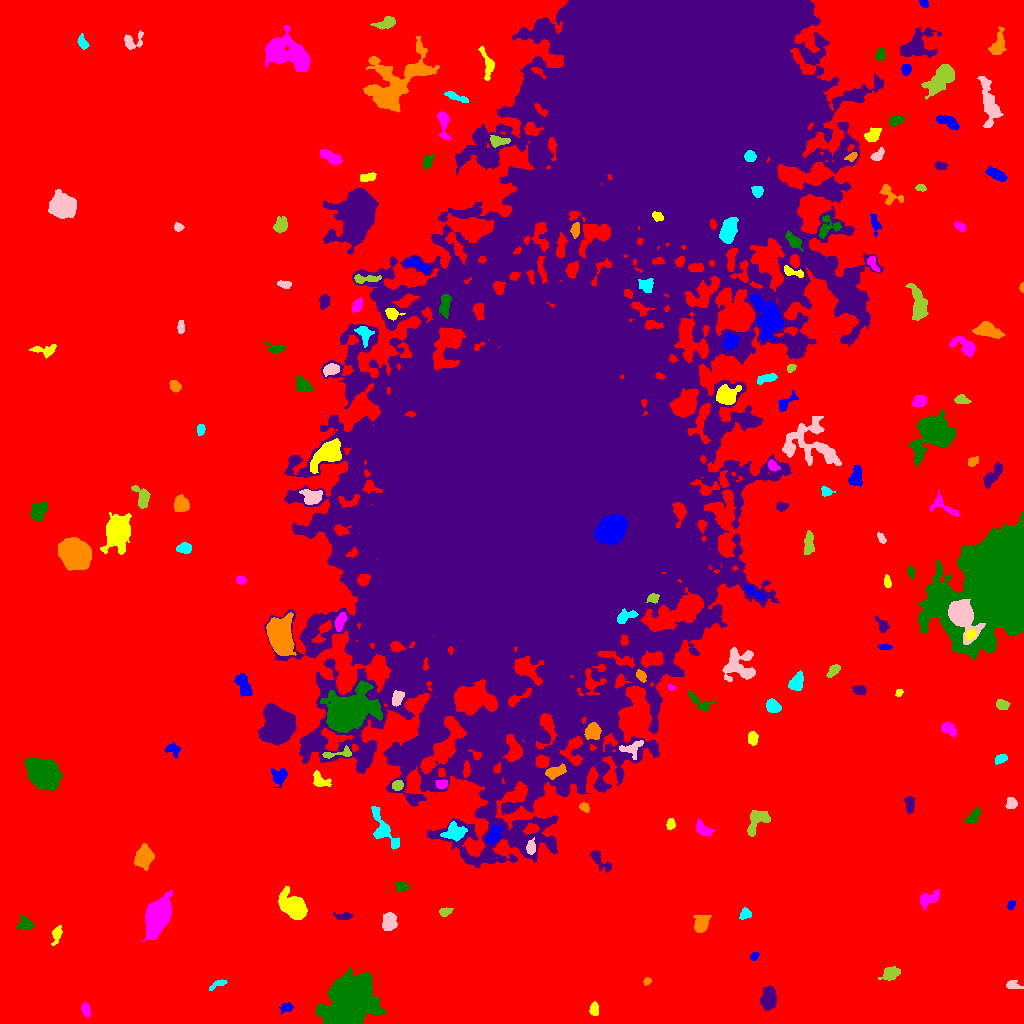

The table this chart was drawn from, first rows:
ID, X, Y, A, B, theta, total_flux, mu_max, mu_median, mu_mean, R_fwhm, R_e, R10, R90, x_start, x_end, y_start, y_end, area, greylevel
0, 527.8, 505, 312.7, 306, -0.1651, 3543911, 21.0, 4.0, 4.839, 118.5, 243.3, 94.29, 386.5, 0, 1023, 0, 1023, 732388, 4.839
1, 286.9, 16.94, 2.719, 1.468, -0.08913, 154.0, 6.0, 1.0, 1.413, 2.706, 2.326, 0.7979, 3.868, 279, 293, 9, 21, 109, 12.41
2, 594.3, 13.6, 3.33, 1.972, -1.55, 208.0, 3.0, 2.0, 1.825, 4.82, 3.29, 1.382, 5.015, 589, 598, 8, 22, 114, 12.82
3, 85.7, 13.33, 3.268, 1.871, -1.29, 280.0, 6.0, 2.0, 2.435, 4.222, 3.141, 1.262, 4.886, 81, 90, 6, 21, 115, 13.43
4, 350.8, 23.57, 10.3, 8.702, 0.5936, 65712, 151.0, 13.0, 27.6, 9.202, 9.837, 3.827, 20.94, 316, 385, 0, 55, 2381, 36.6
5, 768.6, 24.26, 4.852, 3.31, 1.489, 2861, 27.0, 7.0, 8.885, 4.853, 4.918, 1.871, 8.234, 760, 776, 13, 37, 322, 18.89
6, 647, 42.34, 1.965, 1.518, 0.6788, 225.0, 10.0, 3.0, 4.018, 2.585, 2.111, 0.7979, 3.523, 643, 651, 38, 46, 56, 16.02
7, 218.4, 39.49, 4.881, 1.554, 0.4312, 296.0, 7.0, 2.0, 2.846, 3.038, 3.038, 1.128, 5.015, 209, 227, 33, 44, 104, 12.85
8, 1013, 38.12, 3.875, 2.141, -0.2324, 347.0, 5.0, 3.0, 2.991, 4.853, 3.523, 1.382, 5.293, 1006, 1023, 35, 43, 116, 12.99
9, 891.4, 50.11, 3.807, 2.723, 0.3558, 819.0, 9.0, 3.0, 3.863, 5.262, 4.029, 1.693, 6.408, 878, 900, 43, 57, 212, 14.86
10, 371.9, 61.95, 3.063, 2.411, 0.8371, 846.0, 13.0, 5.0, 5.834, 4.37, 3.432, 1.382, 5.528, 366, 379, 55, 69, 145, 18.83
11, 754, 67.11, 2.259, 1.68, 0.7217, 229.0, 8.0, 3.0, 3.418, 3.038, 2.394, 0.9772, 3.909, 750, 759, 63, 71, 67, 13.42
12, 56.82, 89.75, 4.172, 1.949, 1.316, 266.0, 5.0, 1.5, 1.873, 3.909, 3.192, 1.262, 5.171, 51, 62, 78, 98, 142, 12.87
13, 157.9, 106.8, 9.002, 4.617, 1.189, 18549, 57.0, 16.0, 20.54, 9.424, 8.098, 3.29, 13.23, 141, 172, 82, 133, 903, 29.54
14, 25.19, 98.89, 3.633, 2.857, -0.1289, 718.0, 10.0, 3.0, 4.103, 4.652, 3.827, 1.493, 6.257, 16, 34, 94, 108, 175, 15.1
15, 343.3, 107.2, 4.669, 1.904, -0.03628, 296.0, 6.0, 2.0, 2.574, 4.222, 3.523, 1.262, 5.352, 333, 353, 104, 111, 115, 12.57
16, 701, 99.91, 4.268, 3.168, 1.249, 2285, 22.0, 8.5, 9.289, 5.528, 4.583, 1.784, 7.399, 693, 711, 91, 108, 246, 18.29
17, 745.4, 109.7, 2.95, 2.657, 0.1836, 307.0, 5.0, 3.0, 2.717, 4.652, 3.523, 1.382, 5.262, 739, 751, 104, 116, 113, 12.72
18, 389, 101.4, 4.377, 3.333, 1.416, 1681, 13.0, 7.0, 6.975, 6.457, 4.951, 2.034, 7.485, 382, 397, 93, 111, 241, 16.98
19, 445.1, 111.6, 2.537, 1.957, 0.1684, 242.0, 6.0, 2.0, 2.444, 3.656, 2.821, 1.128, 4.442, 439, 453, 107, 116, 99, 13.44
20, 545.9, 114.5, 9.142, 3.742, -0.9677, 4041, 22.0, 6.0, 6.635, 6.103, 6.956, 2.585, 11.53, 532, 561, 100, 136, 609, 16.64
21, 1011, 118.7, 2.363, 1.833, 0.9583, 207.0, 5.0, 3.0, 3.09, 3.868, 2.706, 1.128, 4.107, 1007, 1015, 114, 123, 67, 13.09
22, 292.8, 116.3, 7.35, 4.642, -0.6981, 5781, 23.0, 8.0, 9.667, 8.425, 7.114, 2.877, 11.48, 278, 307, 104, 137, 598, 18.67
23, 929.2, 125.1, 5.303, 2.623, 0.3022, 686.0, 8.0, 3.0, 2.957, 5.528, 4.297, 1.693, 6.817, 920, 939, 114, 134, 232, 13.96
24, 401.3, 137.1, 3.044, 1.981, -0.1504, 343.0, 7.0, 3.0, 3.035, 3.827, 3.09, 1.262, 4.853, 395, 409, 132, 141, 113, 14.04
25, 599.2, 163.6, 7.393, 2.61, -0.8022, 580.0, 6.0, 2.0, 2.775, 5.67, 4.406, 1.693, 6.887, 590, 611, 151, 173, 209, 12.78
26, 144, 166.6, 4.989, 3.731, 1.312, 2612, 20.0, 6.0, 7.235, 6.024, 5.412, 2.111, 8.813, 134, 154, 153, 180, 361, 17.24
27, 453.9, 191.4, 5.185, 4.267, 0.1016, 1079, 8.0, 3.0, 3.585, 6.887, 5.528, 2.185, 8.556, 440, 467, 182, 202, 301, 17.58
28, 530.9, 175.8, 3.441, 2.084, 1.54, 388.0, 6.0, 3.0, 3.129, 4.754, 3.385, 1.382, 5.323, 526, 535, 169, 186, 124, 19.13
29, 755.8, 202.5, 7.868, 4.081, 1.024, 1153, 8.0, 3.0, 3.462, 6.604, 5.585, 2.185, 8.867, 747, 770, 187, 213, 333, 13.46
30, 141.9, 196.1, 3.744, 1.934, -0.2638, 338.0, 6.0, 2.0, 2.268, 4.478, 3.385, 1.262, 5.352, 133, 150, 191, 201, 149, 14.27
31, 492.8, 186.9, 3.991, 2.429, 1.036, 617.0, 9.0, 2.0, 2.883, 4.37, 3.7, 1.493, 6.18, 486, 503, 179, 199, 214, 18.88
32, 670.9, 199, 2.538, 2.069, 1.296, 285.0, 8.0, 3.0, 3.132, 3.241, 2.821, 0.9772, 4.549, 666, 675, 194, 205, 91, 13.13
33, 703.1, 193.8, 4.682, 2.614, -0.6102, 633.0, 8.0, 3.0, 3.367, 4.886, 4.068, 1.596, 6.555, 696, 715, 187, 205, 188, 13.37
34, 973.1, 206.6, 4.934, 2.379, 0.8324, 434.0, 5.0, 3.0, 2.646, 5.352, 4.26, 1.693, 6.358, 964, 980, 200, 216, 164, 12.65
35, 909.7, 219.7, 4.145, 2.14, -1.536, 573.0, 8.0, 3.5, 3.872, 4.853, 3.742, 1.493, 5.89, 904, 914, 210, 227, 148, 13.87
36, 584.1, 216.6, 2.366, 1.926, -0.6366, 207.0, 7.0, 2.0, 2.464, 2.523, 2.646, 0.9772, 4.297, 579, 589, 211, 221, 84, 14.46
37, 382.8, 194, 11.82, 4.309, -1.062, 1858, 13.0, 4.0, 4.362, 4.297, 6.652, 2.394, 10.25, 371, 399, 174, 217, 426, 14.36
38, 1011, 220.2, 2.734, 2.47, 1.343, 584.0, 10.0, 5.0, 4.908, 4.442, 3.338, 1.262, 5.171, 1005, 1017, 215, 226, 119, 14.91
39, 397.3, 238.2, 2.561, 2.217, 0.4205, 305.0, 6.0, 3.0, 2.824, 4.406, 3.09, 1.262, 4.754, 392, 403, 233, 243, 108, 18.82
40, 777.0, 246.2, 2.883, 1.804, 1.163, 169.0, 4.0, 2.0, 1.724, 4.029, 2.764, 1.128, 4.549, 773, 781, 240, 254, 98, 12.72
41, 279.6, 247.3, 4.192, 3.667, 1.306, 458.0, 5.0, 2.0, 2.181, 4.82, 4.583, 1.784, 7.203, 271, 287, 236, 256, 210, 12.18
42, 320.2, 242.6, 5.069, 3.137, -0.5261, 564.0, 6.0, 3.0, 3.016, 5.917, 4.334, 1.693, 6.676, 313, 331, 237, 253, 187, 15.02
43, 442.4, 239.5, 2.78, 2.019, 0.1811, 296.0, 7.0, 3.0, 2.902, 3.432, 2.985, 1.128, 4.72, 436, 447, 235, 244, 102, 17.9
44, 43.72, 249.4, 7.356, 5.904, -0.5368, 16843, 46.0, 15.0, 18.03, 10.43, 8.444, 3.432, 13.46, 24, 62, 233, 266, 934, 28.03
45, 524.4, 252.9, 2.254, 1.814, -0.2301, 251.0, 7.0, 3.0, 3.486, 3.141, 2.523, 0.9772, 4.068, 520, 529, 249, 257, 72, 22.49
46, 554.9, 251.5, 4.964, 2.535, 0.3477, 861.0, 8.0, 4.0, 4.18, 6.155, 4.442, 1.784, 6.887, 545, 566, 244, 260, 206, 22.18
47, 1001, 264.8, 3.235, 1.959, 0.3849, 323.0, 6.0, 3.0, 3.076, 4.442, 3.192, 1.262, 4.983, 995, 1007, 259, 269, 105, 13.08
48, 631.8, 275.3, 6.002, 3.403, 0.3054, 370.0, 4.0, 2.0, 1.754, 5.997, 4.26, 1.693, 6.91, 619, 643, 264, 283, 211, 17.75
49, 338.9, 269.9, 9.159, 2.086, 0.1184, 651.0, 9.0, 4.0, 4.043, 4.184, 4.222, 1.596, 6.358, 322, 351, 265, 278, 161, 19.04
50, 717.4, 282.7, 4.407, 3.812, -1.445, 4517, 35.0, 10.0, 12.44, 5.754, 5.078, 2.034, 8.5, 707, 727, 270, 293, 363, 24.44
51, 172.3, 274.3, 3.814, 2.759, -0.1804, 313.0, 5.0, 2.0, 2.236, 4.107, 3.7, 1.493, 5.809, 165, 180, 265, 281, 140, 12.24
52, 752.7, 285.4, 3.478, 2.389, -1.522, 343.0, 5.0, 3.0, 2.659, 4.787, 3.785, 1.493, 5.642, 748, 758, 278, 292, 129, 13.66
53, 948, 295.4, 3.516, 2.504, -0.5664, 534.0, 8.0, 2.0, 3.123, 4.514, 3.568, 1.382, 5.89, 941, 956, 286, 301, 171, 14.12
54, 344.8, 309.9, 9.152, 6.754, 0.5513, 44237, 183.0, 8.0, 24.43, 6.794, 7.632, 2.877, 15.97, 320, 382, 291, 343, 1811, 40.43
55, 277.9, 295.9, 7.405, 6.674, 1.559, 26317, 91.0, 14.0, 23.48, 7.756, 8.156, 3.141, 14.81, 258, 296, 279, 320, 1121, 32.48
56, 592.8, 291, 3.87, 3.837, 1.35, 862.0, 8.0, 4.0, 3.7, 6.155, 4.82, 1.871, 7.442, 584, 601, 284, 301, 233, 22.7
57, 772.8, 316.9, 3.376, 2.709, -0.5258, 620.0, 8.0, 3.0, 3.523, 5.262, 3.909, 1.493, 5.997, 766, 781, 311, 325, 176, 16.52
58, 397.5, 325.5, 3.848, 2.318, 1.103, 650.0, 9.0, 4.0, 4.14, 4.787, 3.785, 1.493, 5.809, 392, 404, 317, 333, 157, 26.14
59, 1002, 318.6, 3.268, 2.265, -0.3117, 474.0, 7.0, 4.0, 3.823, 4.652, 3.523, 1.382, 5.412, 996, 1010, 314, 324, 124, 13.82
... 132 more rows
